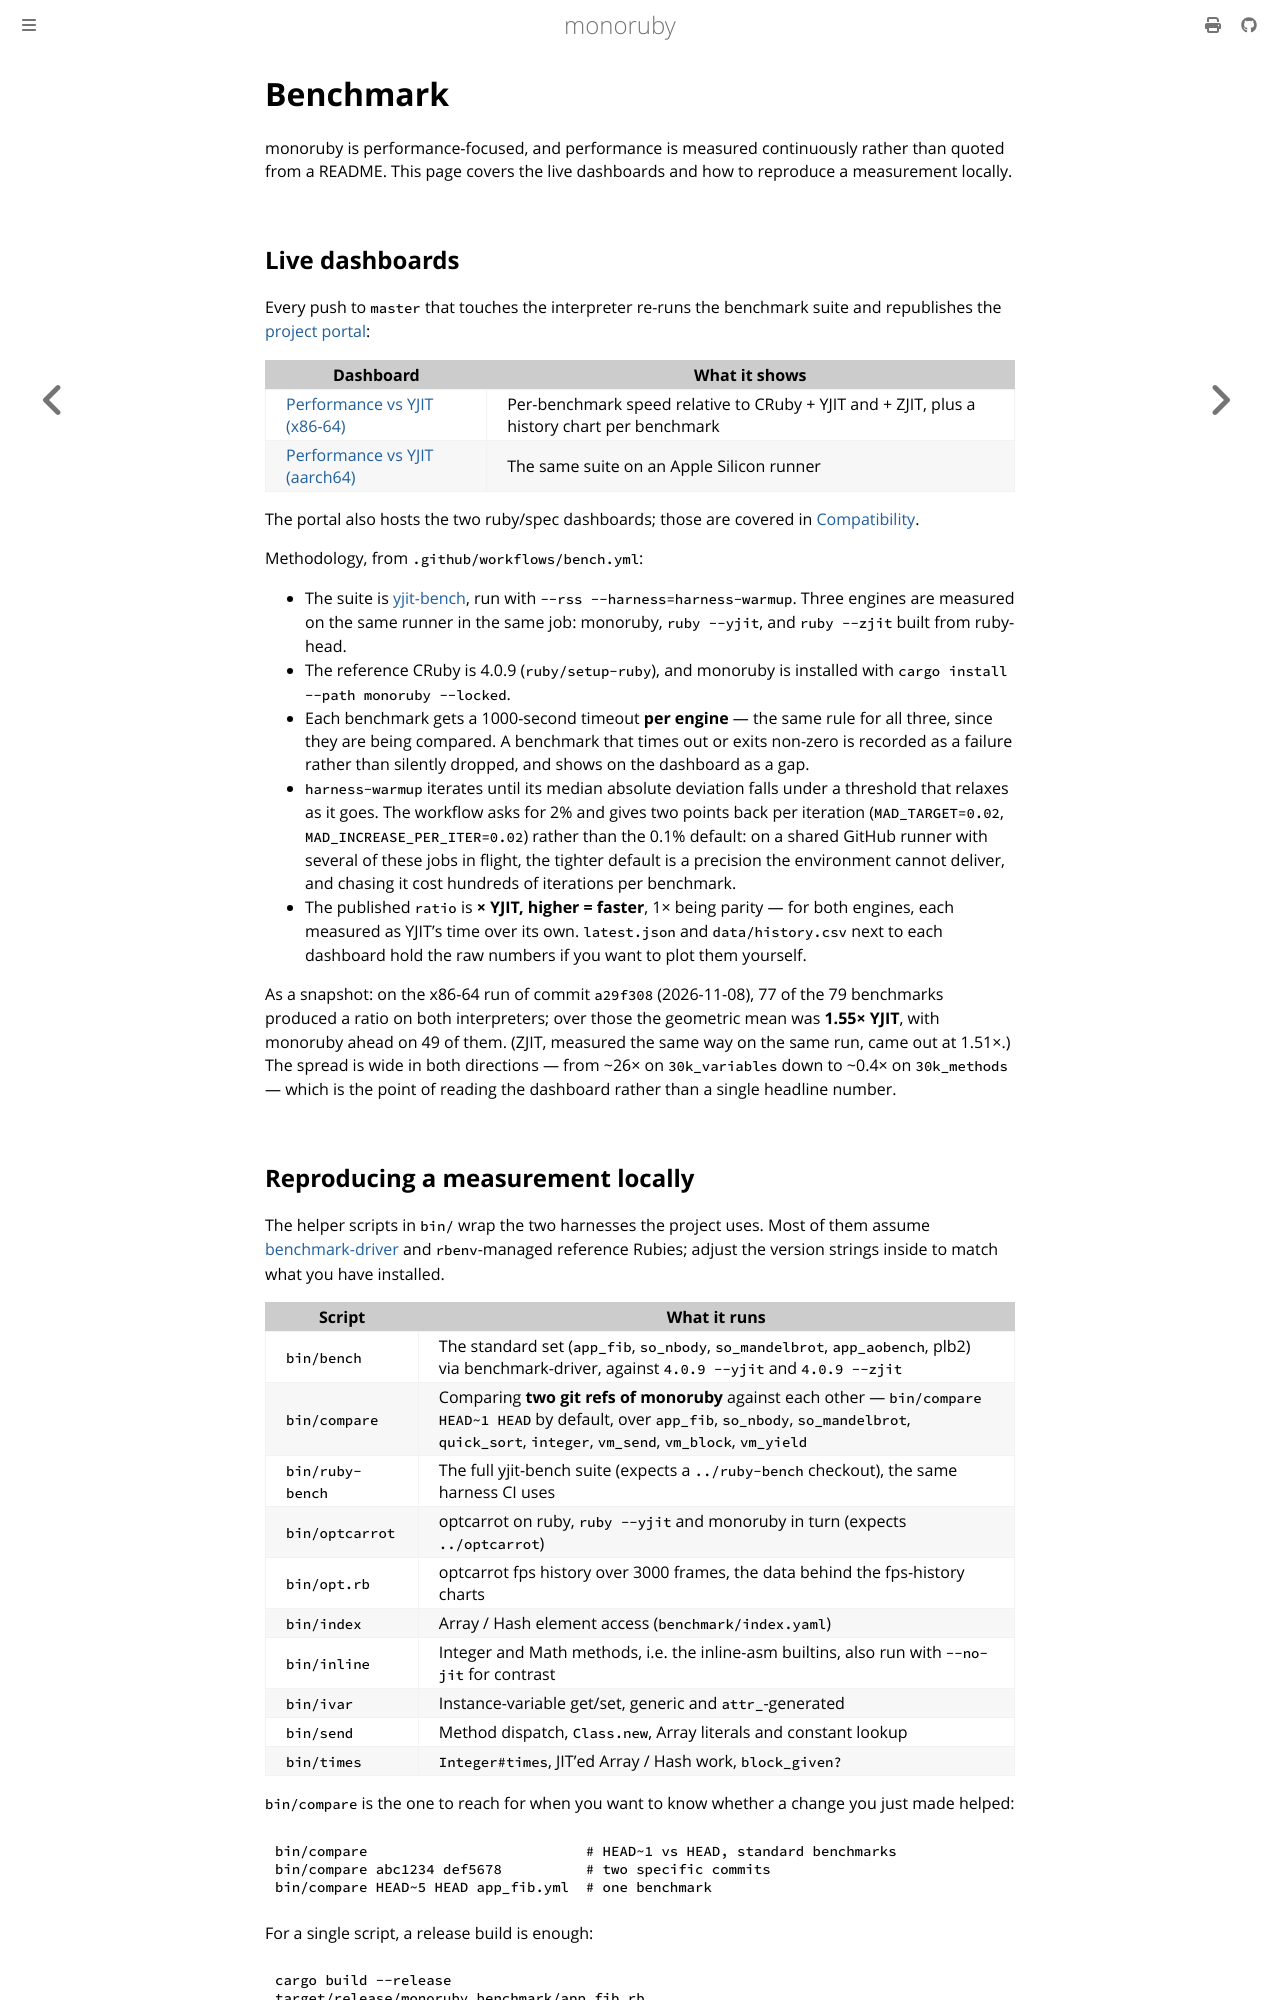

repository: sisshiki1969/monoruby · page: docs/benchmarks.html · generator: mdbook

# Benchmark

monoruby is performance-focused, and performance is measured continuously
rather than quoted from a README. This page covers the live dashboards and how
to reproduce a measurement locally.

## Live dashboards

Every push to `master` that touches the interpreter re-runs the benchmark
suite and republishes the [project
portal](https://sisshiki1969.github.io/monoruby/):

| Dashboard | What it shows |
| --- | --- |
| [Performance vs YJIT (x86-64)](https://sisshiki1969.github.io/monoruby/bench/) | Per-benchmark speed relative to CRuby + YJIT and + ZJIT, plus a history chart per benchmark |
| [Performance vs YJIT (aarch64)](https://sisshiki1969.github.io/monoruby/bench-arm64/) | The same suite on an Apple Silicon runner |

The portal also hosts the two ruby/spec dashboards; those are covered in
[Compatibility](compatibility.md).

Methodology, from `.github/workflows/bench.yml`:

- The suite is [yjit-bench](https://github.com/Shopify/yjit-bench), run with
  `--rss --harness=harness-warmup`. Three engines are measured on the same
  runner in the same job: monoruby, `ruby --yjit`, and `ruby --zjit` built
  from ruby-head.
- The reference CRuby is 4.0.9 (`ruby/setup-ruby`), and monoruby is installed
  with `cargo install --path monoruby --locked`.
- Each benchmark gets a 1000-second timeout **per engine** — the same rule
  for all three, since they are being compared. A benchmark that times out or
  exits non-zero is recorded as a failure rather than silently dropped, and
  shows on the dashboard as a gap.
- `harness-warmup` iterates until its median absolute deviation falls under a
  threshold that relaxes as it goes. The workflow asks for 2% and gives two
  points back per iteration (`MAD_TARGET=0.02`,
  `MAD_INCREASE_PER_ITER=0.02`) rather than the 0.1% default: on a shared
  GitHub runner with several of these jobs in flight, the tighter default is
  a precision the environment cannot deliver, and chasing it cost hundreds of
  iterations per benchmark.
- The published `ratio` is **× YJIT, higher = faster**, 1× being parity — for
  both engines, each measured as YJIT's time over its own. `latest.json` and
  `data/history.csv` next to each dashboard hold the raw numbers if you want
  to plot them yourself.

As a snapshot: on the x86-64 run of commit `a29f308` (2026-11-08), 77 of the
79 benchmarks produced a ratio on both interpreters; over those the geometric
mean was **1.55× YJIT**, with monoruby ahead on 49 of them. (ZJIT, measured
the same way on the same run, came out at 1.51×.) The spread is wide in both
directions — from ~26× on `30k_variables` down to ~0.4× on `30k_methods` —
which is the point of reading the dashboard rather than a single headline
number.
